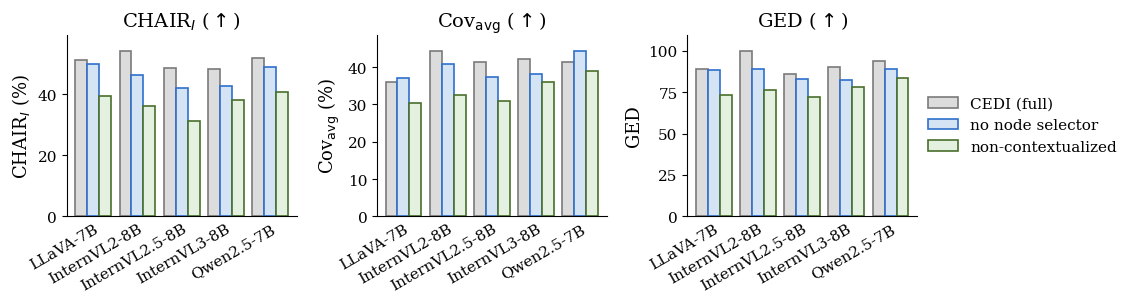

Source code (Python): (Note: this script raises an exception after producing the figure.)
"""Fig 5 (Contextualization ablation): 3-bar grouped plot.

For each of 6 evaluatees and 3 metrics, plot absolute values under
three conditions:
    * CEDI (full)             -- grey, the reference
    * no node selector        -- blue family
    * non-contextualized      -- green family

Deltas were previously plotted alone, which read as "condition A vs
condition B" rather than "each ablation vs the CEDI anchor". Plotting
the CEDI baseline as its own grey bar makes the comparison structure
obvious at a glance.

Absolute values reconstructed from the source rollup
(tmp/paper_results_index_rollup_with_sh.csv) plus the original
percentage-relative deltas that were hardcoded in the previous version
of this script; formula CEDI = abs_ablation / (1 + delta_pct/100).
Verified consistent to two decimals across both ablations.
"""
import numpy as np
import matplotlib.pyplot as plt

OUT = "/raid/william/project/context-eval-mllm/nips_paper/fig/contextualization-ablation.pdf"

MODELS = ["LLaVA-7B", "InternVL2-8B", "InternVL2.5-8B", "InternVL3-8B",
          "Qwen2.5-7B"]

METRICS = [
    ("CHAIR$_I$ ($\\uparrow$)",  "CHAIRi"),
    ("Cov$_{\\mathrm{avg}}$ ($\\uparrow$)", "Cov_avg"),
    ("GED ($\\uparrow$)",        "GED"),
]

CEDI_ABS = {
    "LLaVA-7B":       {"CHAIRi": 51.20, "Cov_avg": 36.10, "GED":  88.87},
    "InternVL2-8B":   {"CHAIRi": 54.10, "Cov_avg": 44.30, "GED":  99.88},
    "InternVL2.5-8B": {"CHAIRi": 48.60, "Cov_avg": 41.30, "GED":  86.13},
    "InternVL3-8B":   {"CHAIRi": 48.20, "Cov_avg": 42.20, "GED":  90.38},
    "Qwen2.5-7B":     {"CHAIRi": 51.91, "Cov_avg": 41.40, "GED":  93.61},
    "gemma-3-12B":    {"CHAIRi": 52.20, "Cov_avg": 42.50, "GED":  91.51},
}
NONODE_ABS = {
    "LLaVA-7B":       {"CHAIRi": 49.77, "Cov_avg": 37.11, "GED":  88.51},
    "InternVL2-8B":   {"CHAIRi": 46.42, "Cov_avg": 40.76, "GED":  88.79},
    "InternVL2.5-8B": {"CHAIRi": 42.04, "Cov_avg": 37.46, "GED":  83.29},
    "InternVL3-8B":   {"CHAIRi": 42.71, "Cov_avg": 38.02, "GED":  82.16},
    "Qwen2.5-7B":     {"CHAIRi": 48.79, "Cov_avg": 44.30, "GED":  89.12},
    "gemma-3-12B":    {"CHAIRi": 51.10, "Cov_avg": 43.01, "GED":  None},
}
NC_ABS = {
    "LLaVA-7B":       {"CHAIRi": 39.42, "Cov_avg": 30.47, "GED":  73.50},
    "InternVL2-8B":   {"CHAIRi": 36.08, "Cov_avg": 32.60, "GED":  76.21},
    "InternVL2.5-8B": {"CHAIRi": 31.10, "Cov_avg": 30.85, "GED":  72.09},
    "InternVL3-8B":   {"CHAIRi": 38.17, "Cov_avg": 36.08, "GED":  78.18},
    "Qwen2.5-7B":     {"CHAIRi": 40.85, "Cov_avg": 39.04, "GED":  83.59},
    "gemma-3-12B":    {"CHAIRi": 43.33, "Cov_avg": 37.83, "GED":  82.27},
}

GREY_FILL    = "#DCDCDC"
GREY_BORDER  = "#7A7A7A"
BLUE_FILL    = "#D5E4F4"
BLUE_BORDER  = "#2F6FCC"
GREEN_FILL   = "#E4F0E0"
GREEN_BORDER = "#496F2C"


def main():
    plt.rcParams.update({
        "font.family": "serif",
        "font.size": 12,
        "axes.titlesize": 14,
        "axes.labelsize": 13,
        "xtick.labelsize": 11,
        "ytick.labelsize": 11,
        "legend.fontsize": 11,
        "axes.spines.top": False,
        "axes.spines.right": False,
        "pdf.fonttype": 42,
        "ps.fonttype": 42,
    })

    fig, axes = plt.subplots(1, 3, figsize=(11.5, 3.2))
    x = np.arange(len(MODELS))
    w = 0.27
    offsets = np.array([-1, 0, 1]) * w

    for ax, (title, key) in zip(axes, METRICS):
        cedi   = [CEDI_ABS[m][key]   if CEDI_ABS[m][key]   is not None else np.nan for m in MODELS]
        nonode = [NONODE_ABS[m][key] if NONODE_ABS[m][key] is not None else np.nan for m in MODELS]
        nc     = [NC_ABS[m][key]     if NC_ABS[m][key]     is not None else np.nan for m in MODELS]

        ax.bar(x + offsets[0], cedi,   w, label="CEDI (full)",
               facecolor=GREY_FILL,  edgecolor=GREY_BORDER,  linewidth=1.2)
        ax.bar(x + offsets[1], nonode, w, label="no node selector",
               facecolor=BLUE_FILL,  edgecolor=BLUE_BORDER,  linewidth=1.2)
        ax.bar(x + offsets[2], nc,     w, label="non-contextualized",
               facecolor=GREEN_FILL, edgecolor=GREEN_BORDER, linewidth=1.2)

        ax.set_xticks(x)
        ax.set_xticklabels(MODELS, rotation=30, ha="right",
                           rotation_mode="anchor")
        ax.set_title(title)
        ax.tick_params(axis="x", which="both", length=0)
        ax.grid(False)
        ax.margins(x=0.04, y=0.10)

    axes[0].set_ylabel(r"CHAIR$_I$ (\%)".replace("\\%","%"))
    axes[1].set_ylabel(r"Cov$_{\mathrm{avg}}$ (%)")
    axes[2].set_ylabel(r"GED")

    axes[-1].legend(frameon=False, loc="center left",
                    bbox_to_anchor=(1.02, 0.5),
                    borderaxespad=0.0)
    fig.tight_layout()
    fig.savefig(OUT, bbox_inches="tight")
    print(f"[pdf] {OUT}")


if __name__ == "__main__":
    main()
